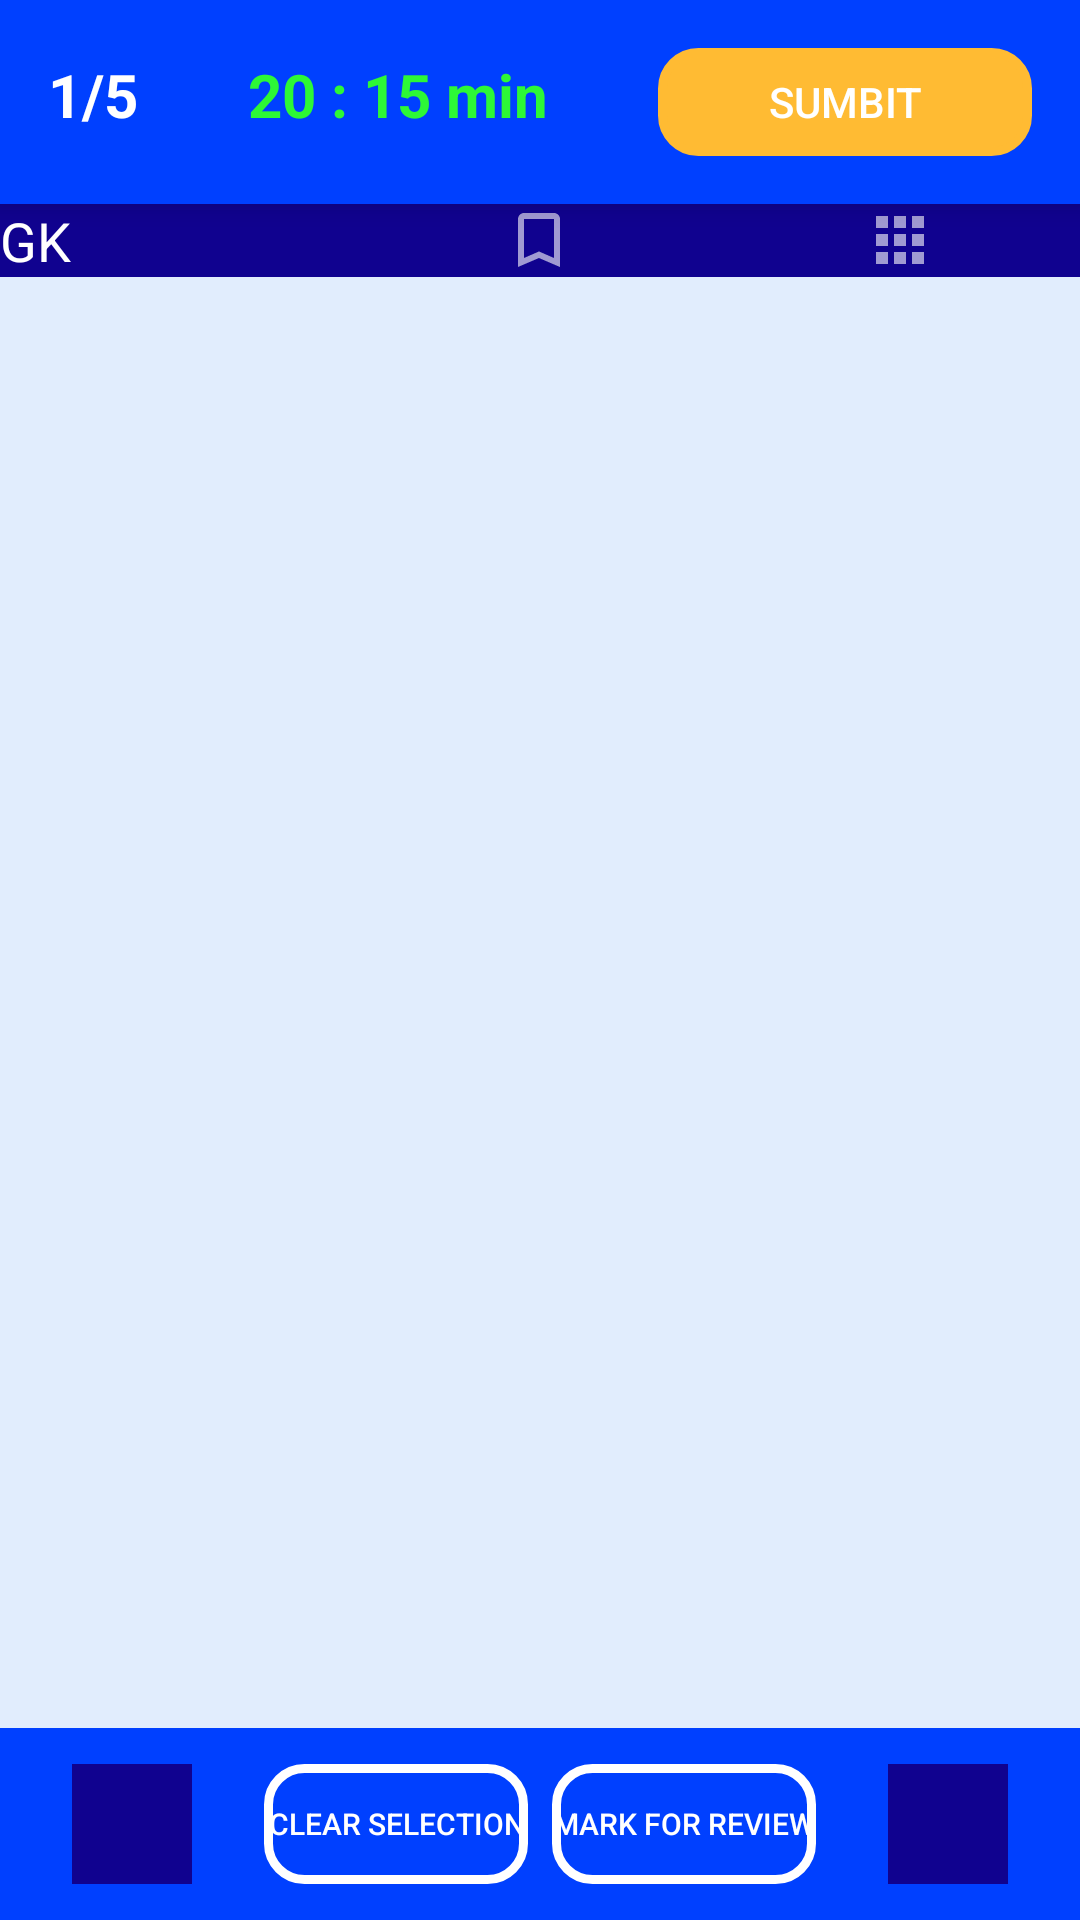

Android layout source for this screen:
<!-- AndroidManifest.xml: application theme Theme.ExamPractice -->
<!-- res/layout/activity_questions.xml -->
<?xml version="1.0" encoding="utf-8"?>
<androidx.constraintlayout.widget.ConstraintLayout xmlns:android="http://schemas.android.com/apk/res/android"
    xmlns:app="http://schemas.android.com/apk/res-auto"
    xmlns:tools="http://schemas.android.com/tools"
    android:layout_width="match_parent"
    android:layout_height="match_parent"
    android:background="@color/main_background"
    tools:context=".QuestionsActivity">
    
    <LinearLayout
        android:layout_width="0dp"
        android:layout_height="wrap_content"
        android:background="@color/colorPrimary"
        android:id="@+id/top_bar"
        android:elevation="5dp"
        android:padding="16dp"
        android:orientation="horizontal"
        app:layout_constraintStart_toStartOf="parent"
        app:layout_constraintTop_toTopOf="parent"
        app:layout_constraintEnd_toEndOf="parent"
        >
        <TextView
            android:layout_width="wrap_content"
            android:layout_height="wrap_content"
            android:id="@+id/tv_quesID"
            android:text="1/5"
            android:layout_weight="1"
            android:textColor="@color/white"
            android:textSize="20sp"
            android:textStyle="bold"
            />
        <TextView
            android:layout_width="wrap_content"
            android:layout_height="wrap_content"
            android:id="@+id/tv_timer"
            android:text="20 : 15 min"
            android:layout_weight="1"
            android:textColor="@color/green"
            android:textSize="20sp"
            android:textStyle="bold"
            />
        <Button
            android:layout_width="wrap_content"
            android:layout_height="36dp"
            android:id="@+id/submitB"
            android:layout_weight="1"
            android:text="Sumbit"
            android:background="@drawable/button_border"
            android:backgroundTint="@android:color/holo_orange_light"
            android:textColor="@color/white"
            />


    </LinearLayout>

    <LinearLayout
        android:layout_width="0dp"
        android:layout_height="wrap_content"
        android:id="@+id/ll4"
        android:orientation="horizontal"
        android:background="@color/colorPrimaryDark"
        app:layout_constraintStart_toStartOf="parent"
        app:layout_constraintEnd_toEndOf="parent"
        app:layout_constraintTop_toBottomOf="@id/top_bar"
        >
        <TextView
            android:layout_width="wrap_content"
            android:layout_height="wrap_content"
            android:id="@+id/qa_catName"
            android:text="GK"
            android:layout_weight="1"
            android:textColor="@color/white"
            android:textSize="18sp"/>
        
        <ImageView
            android:layout_width="24sp"
            android:layout_height="24sp"
            android:id="@+id/qa_bookmark"
            android:layout_weight="1"
            android:src="@drawable/ic_bookmark"
            />
        <ImageView
            android:layout_width="wrap_content"
            android:layout_height="wrap_content"
            android:id="@+id/ques_list_girdB"
            android:layout_weight="1"
            android:src="@drawable/ic_right_menu"/>
        
    </LinearLayout>

    <LinearLayout
        android:layout_width="0dp"
        android:layout_height="wrap_content"
        android:id="@+id/ll3"
        android:orientation="horizontal"
        android:gravity="center"
        android:padding="12dp"
        android:background="@color/colorPrimary"
        app:layout_constraintStart_toStartOf="parent"
        app:layout_constraintEnd_toEndOf="parent"
        app:layout_constraintBottom_toBottomOf="parent"
        >
        <ImageButton

            android:layout_width="40dp"
            android:layout_height="40dp"
            android:id="@+id/prev_quesB"
            android:layout_marginLeft="8dp"
            android:layout_marginRight="24dp"
            app:srcCompat="@drawable/ic_left"
            android:background="@color/colorPrimaryDark"
            />
        <Button
            android:layout_width="wrap_content"
            android:layout_height="40dp"
            android:id="@+id/clear_selB"
            android:background="@drawable/button_border"
            android:text="Clear Selection"
            android:textSize="10dp"
            android:textColor="@color/white"
            />
        <Button
            android:layout_width="wrap_content"
            android:layout_height="40dp"
            android:id="@+id/markB"
            android:layout_marginLeft="8dp"
            android:background="@drawable/button_border"
            android:text="Mark for Review"
            android:textSize="10dp"
            android:textColor="@color/white"
            />
        <ImageButton
            android:layout_width="40dp"
            android:layout_height="40dp"
            android:id="@+id/next_quesB"
            android:layout_marginLeft="24dp"
            android:layout_marginRight="8dp"
            app:srcCompat="@drawable/ic_right"
            android:background="@color/colorPrimaryDark"
            />

    </LinearLayout>

    <androidx.recyclerview.widget.RecyclerView
        android:layout_width="0dp"
        android:layout_height="0dp"
        android:id="@+id/questions_view"
        android:layout_margin="16dp"
        app:layout_constraintBottom_toTopOf="@+id/ll3"
        app:layout_constraintStart_toStartOf="parent"
        app:layout_constraintEnd_toEndOf="parent"
        app:layout_constraintTop_toBottomOf="@+id/ll4">

    </androidx.recyclerview.widget.RecyclerView>
    <ImageView
        android:layout_width="70dp"
        android:layout_height="70dp"
        android:src="@drawable/marked_text"
        android:layout_marginEnd="16dp"
        android:id="@+id/mark_image"
        android:visibility="gone"
        android:elevation="5dp"
        app:layout_constraintEnd_toEndOf="parent"
        app:layout_constraintTop_toBottomOf="@+id/ll4"/>

</androidx.constraintlayout.widget.ConstraintLayout>
<!-- resources referenced by this layout -->
<resources>
  <color name="colorPrimary">#0040FF</color>
  <color name="colorPrimaryDark">#10028F</color>
  <color name="green">#2DF836</color>
  <color name="main_background">#E1EDFD</color>
  <color name="white">#FFFFFFFF</color>
  <!-- drawable button_border (drawable) -->
  <?xml version="1.0" encoding="utf-8"?>
  <shape android:shape="rectangle" xmlns:android="http://schemas.android.com/apk/res/android">
          <corners android:radius="12dp"/>
          <stroke android:width="3dp" android:color="@color/white"/>
  </shape>
  <!-- drawable ic_bookmark (drawable-anydpi) -->
  <vector xmlns:android="http://schemas.android.com/apk/res/android"
      android:width="24dp"
      android:height="24dp"
      android:viewportWidth="24"
      android:viewportHeight="24"
      android:tint="#ffffff"
      android:alpha="0.6">
    <path
        android:fillColor="@android:color/white"
        android:pathData="M17,3L7,3c-1.1,0 -1.99,0.9 -1.99,2L5,21l7,-3 7,3L19,5c0,-1.1 -0.9,-2 -2,-2zM17,18l-5,-2.18L7,18L7,5h10v13z"/>
  </vector>
  <!-- drawable ic_right_menu (drawable-anydpi) -->
  <vector xmlns:android="http://schemas.android.com/apk/res/android"
      android:width="24dp"
      android:height="24dp"
      android:viewportWidth="24"
      android:viewportHeight="24"
      android:tint="#ffffff"
      android:alpha="0.6">
    <path
        android:fillColor="@android:color/white"
        android:pathData="M4,8h4L8,4L4,4v4zM10,20h4v-4h-4v4zM4,20h4v-4L4,16v4zM4,14h4v-4L4,10v4zM10,14h4v-4h-4v4zM16,4v4h4L20,4h-4zM10,8h4L14,4h-4v4zM16,14h4v-4h-4v4zM16,20h4v-4h-4v4z"/>
  </vector>
  <!-- drawable marked_text: png bitmap (drawable, 87089 bytes) -->
  <style name="Theme.ExamPractice" parent="Theme.AppCompat.Light.NoActionBar">
          
          <item name="colorPrimary">@color/purple_500</item>
          <item name="colorPrimaryVariant">@color/purple_700</item>
          <item name="colorOnPrimary">@color/white</item>
          
          <item name="colorSecondary">@color/teal_200</item>
          <item name="colorSecondaryVariant">@color/teal_700</item>
          <item name="colorOnSecondary">@color/black</item>
          
          <item name="android:statusBarColor">?attr/colorPrimaryVariant</item>
          
      </style>
  <color name="purple_500">#FF6200EE</color>
  <color name="purple_700">#FF3700B3</color>
  <color name="teal_200">#FF03DAC5</color>
  <color name="teal_700">#FF018786</color>
  <color name="black">#FF000000</color>
</resources>
